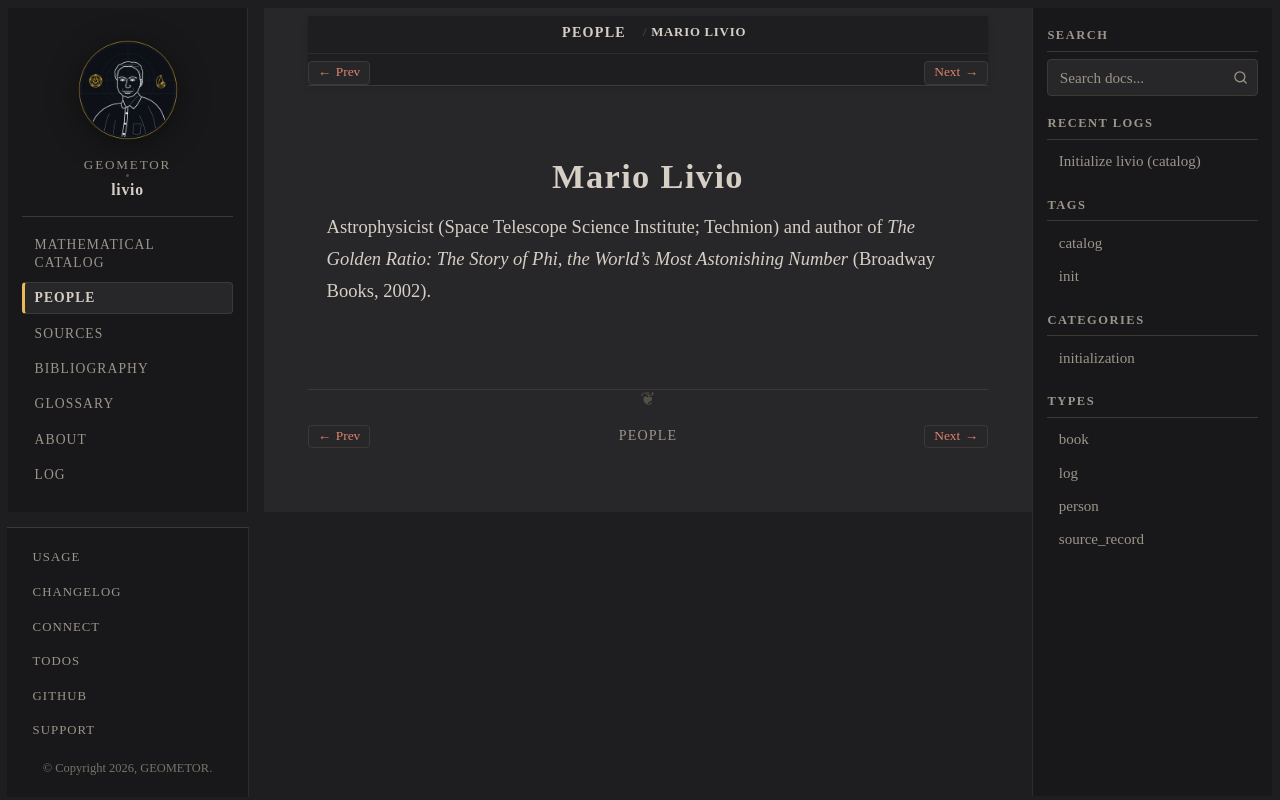

repository: geometor/livio · page: people/mario-livio.html · generator: sphinx

:type: person
:death_year: 1945
:death_label: 1945
:lifespan: b. 1945
:excerpt: Astrophysicist (Space Telescope Science Institute; Technion) and author of The Golden Ratio: The Story of Phi, the World's Most Astonishing Number (Broadway Books, 2002).

.. _person-mario-livio:

Mario Livio
===========

Astrophysicist (Space Telescope Science Institute; Technion) and author of *The Golden Ratio: The Story of Phi, the World's Most Astonishing Number* (Broadway Books, 2002).
